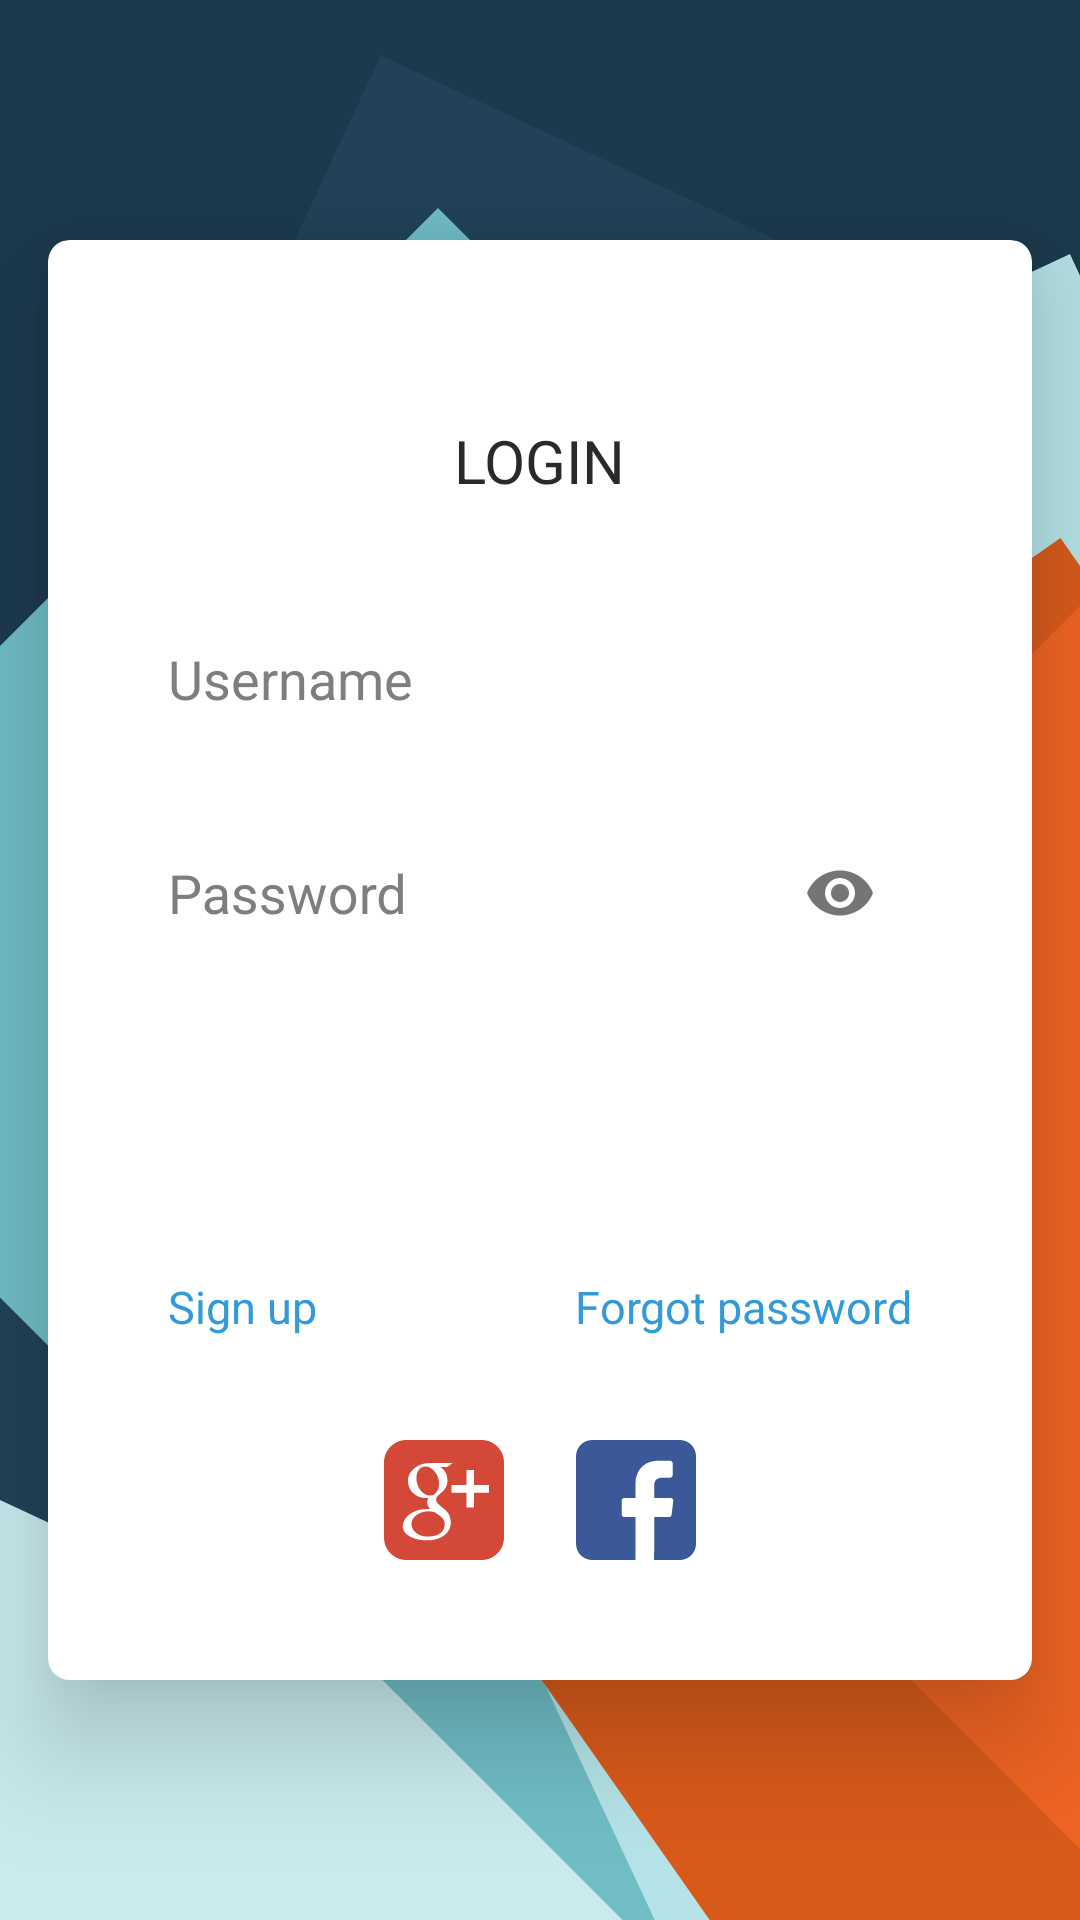

Android layout source for this screen:
<!-- AndroidManifest.xml: application theme AppTheme -->
<!-- res/layout/activity_main.xml -->
<?xml version="1.0" encoding="utf-8"?>
<RelativeLayout xmlns:android="http://schemas.android.com/apk/res/android"
    xmlns:app="http://schemas.android.com/apk/res-auto"
    android:id="@+id/background_activity_main"
    android:layout_width="match_parent"
    android:layout_height="match_parent"
    android:background="@drawable/bg_design">

    <android.support.v7.widget.CardView
        android:layout_width="match_parent"
        android:layout_height="match_parent"
        android:layout_marginBottom="80dp"
        android:layout_marginLeft="16dp"
        android:layout_marginRight="16dp"
        android:layout_marginTop="80dp"
        app:cardCornerRadius="7dp"
        app:cardElevation="22dp">

        <TextView
            style="@style/TextStyle.Heading"
            android:layout_width="wrap_content"
            android:layout_height="wrap_content"
            android:layout_gravity="center|top"
            android:layout_marginTop="60dp"
            android:text="Login"
            android:textAllCaps="true"
            android:textSize="20sp" />

        <LinearLayout
            android:layout_width="match_parent"
            android:layout_height="wrap_content"
            android:layout_gravity="center"
            android:layout_margin="20dp"
            android:orientation="vertical">

            <android.support.design.widget.TextInputLayout
                android:layout_width="match_parent"
                android:layout_height="wrap_content"
                android:textColorHint="@color/gray"
                app:hintTextAppearance="@style/TextAppearence.App.TextInputLayout">

                <android.support.design.widget.TextInputEditText
                    android:id="@+id/editTextUserId"
                    style="@style/TextStyle"
                    android:layout_width="match_parent"
                    android:layout_height="wrap_content"
                    android:layout_marginLeft="20dp"
                    android:layout_marginRight="20dp"
                    android:background="@drawable/input_border_bottom"
                    android:cursorVisible="true"
                    android:gravity="center|left|bottom"
                    android:hint="Username"
                    android:inputType="textPersonName"
                    android:maxLength="50"
                    android:paddingBottom="10dp"
                    android:textColor="@color/black_effective"
                    android:textSize="18sp" />

                <TextView
                    android:id="@+id/textViewUserIdMessage"
                    android:layout_width="match_parent"
                    android:layout_height="wrap_content"
                    android:layout_below="@+id/editTextUserId"
                    android:layout_centerHorizontal="true"
                    android:layout_marginLeft="20dp"
                    android:layout_marginRight="20dp"
                    android:text=" "
                    android:textColor="@color/alert"
                    android:textSize="@dimen/activity_text_padding" />
            </android.support.design.widget.TextInputLayout>

            <android.support.design.widget.TextInputLayout
                android:layout_width="match_parent"
                android:layout_height="wrap_content"
                android:textColorHint="@color/gray"
                app:hintTextAppearance="@style/TextAppearence.App.TextInputLayout"
                app:passwordToggleEnabled="true">

                <android.support.design.widget.TextInputEditText
                    android:id="@+id/editTextUserPassword"
                    style="@style/TextStyle"
                    android:layout_width="match_parent"
                    android:layout_height="wrap_content"
                    android:layout_marginLeft="20dp"
                    android:layout_marginRight="20dp"
                    android:layout_marginTop="30dp"
                    android:background="@drawable/input_border_bottom"
                    android:cursorVisible="true"
                    android:gravity="center|left|bottom"
                    android:hint="@string/password"
                    android:inputType="textPassword"
                    android:maxLength="50"
                    android:paddingBottom="10dp"
                    android:textColor="@color/black_effective"
                    android:textSize="18sp" />

                <TextView
                    android:id="@+id/textViewUserPasswordMessage"
                    android:layout_width="match_parent"
                    android:layout_height="wrap_content"
                    android:layout_below="@+id/editTextUserPassword"
                    android:layout_centerHorizontal="true"
                    android:layout_marginLeft="20dp"
                    android:layout_marginRight="20dp"
                    android:text=" "
                    android:textColor="@color/alert"
                    android:textSize="@dimen/activity_text_padding" />
            </android.support.design.widget.TextInputLayout>

            <android.support.v7.widget.AppCompatButton
                style="@style/Button.Primary"
                android:layout_width="match_parent"
                android:layout_height="wrap_content"
                android:layout_gravity="center"
                android:layout_margin="15dp"
                android:onClick="logIn"
                android:padding="10dp"
                android:text="@string/login"
                android:textAllCaps="false"
                android:textSize="18dp" />

            <RelativeLayout
                android:layout_width="match_parent"
                android:layout_height="match_parent"
                android:layout_marginLeft="20dp"
                android:layout_marginRight="20dp">

                <Space
                    android:id="@+id/space6"
                    android:layout_width="match_parent"
                    android:layout_height="@dimen/activity_intra_group_separation"
                    android:layout_centerHorizontal="true" />

                <TextView
                    android:layout_width="wrap_content"
                    android:layout_height="wrap_content"
                    android:layout_alignParentEnd="true"
                    android:layout_below="@+id/space6"
                    android:clickable="true"
                    android:focusable="true"
                    android:onClick="forgotPassword"
                    android:text="Forgot password"
                    android:textAppearance="?android:attr/textAppearanceSmall"
                    android:textColor="@color/button_default"
                    android:textSize="15sp" />

                <TextView
                    android:layout_width="wrap_content"
                    android:layout_height="wrap_content"
                    android:layout_alignParentStart="true"
                    android:layout_below="@+id/space6"
                    android:clickable="true"
                    android:focusable="true"
                    android:onClick="signUp"
                    android:text="Sign up"
                    android:textAppearance="?android:attr/textAppearanceSmall"
                    android:textColor="@color/button_default"
                    android:textSize="15sp" />
            </RelativeLayout>
        </LinearLayout>

        <LinearLayout
            android:layout_width="wrap_content"
            android:layout_height="wrap_content"
            android:layout_gravity="bottom|center"
            android:layout_marginBottom="40dp"
            android:orientation="horizontal">

            <android.support.v7.widget.AppCompatButton
                android:layout_width="40dp"
                android:layout_height="40dp"
                android:background="@drawable/ic_google_plus"
                android:scaleType="centerCrop" />

            <android.support.v7.widget.AppCompatButton
                android:layout_width="40dp"
                android:layout_height="40dp"
                android:layout_marginLeft="24dp"
                android:background="@drawable/ic_facebook"
                android:scaleType="centerCrop" />
        </LinearLayout>
    </android.support.v7.widget.CardView>

</RelativeLayout>
<!-- resources referenced by this layout -->
<resources>
  <color name="alert">#AC1600</color>
  <color name="black_effective">#2a2a2a</color>
  <color name="button_default">#329AD6</color>
  <color name="gray">#7e7e7e</color>
  <dimen name="activity_intra_group_separation">10dp</dimen>
  <dimen name="activity_text_padding">10sp</dimen>
  <!-- drawable ic_facebook (drawable) -->
  <vector xmlns:android="http://schemas.android.com/apk/res/android"
      android:width="24dp"
      android:height="24dp"
      android:viewportHeight="408.788"
      android:viewportWidth="408.788">
      <path
          android:fillColor="@color/fb"
          android:pathData="M353.7,0H55.1C24.7,0 0,24.7 0,55.1v298.6c0,30.4 24.7,55.1 55.1,55.1h147.3l0.3,-146.1h-38c-4.9,0 -8.9,-4 -9,-8.9l-0.2,-47.1c-0,-5 4,-9 9,-9h37.9v-45.5c0,-52.8 32.2,-81.6 79.3,-81.6h38.7c4.9,0 9,4 9,9v39.7c0,4.9 -4,9 -8.9,9l-23.7,0c-25.6,0 -30.6,12.2 -30.6,30v39.4h56.3c5.4,0 9.5,4.7 8.9,10l-5.6,47.1c-0.5,4.5 -4.4,7.9 -8.9,7.9h-50.5l-0.3,146.1h87.6c30.4,0 55.1,-24.7 55.1,-55.1V55.1C408.8,24.7 384.1,0 353.7,0z" />
  </vector>
  <string name="login">Login</string>
  <string name="password">Password</string>
  <style name="Button.Primary" parent="Button">
          <item name="android:textColor">@color/white</item>
          <item name="android:background">@drawable/button_primary_bg</item>
      </style>
  <style name="TextAppearence.App.TextInputLayout" parent="@android:style/TextAppearance">
          <item name="android:textColor">@color/gray</item>
      </style>
  <style name="TextStyle">
          <item name="android:layout_marginTop">2dp</item>
          <item name="android:layout_marginBottom">2dp</item>
          <item name="android:layout_marginLeft">2dp</item>
          <item name="android:layout_marginRight">2dp</item>
          <item name="android:textColor">@color/black_effective</item>
      </style>
  <style name="TextStyle.Heading" parent="TextStyle">
          <item name="android:textSize">16sp</item>
          <item name="android:textAppearance">@style/TextAppearance.Text.Bold</item>
      </style>
  <color name="fb">#3b5998</color>
  <color name="google">#d34836</color>
  <style name="Button" parent="Widget.AppCompat.Button">
          <item name="android:textColor">@color/black_effective</item>
          <item name="android:layout_height">48dp</item>
          <item name="android:layout_width">match_parent</item>
          <item name="android:paddingLeft">8dp</item>
          <item name="android:paddingRight">8dp</item>
          <item name="android:textAllCaps">false</item>
          <item name="android:textSize">16sp</item>
          <item name="android:background">@drawable/button_bg</item>
          <item name="android:foreground">?selectableItemBackground</item>
      </style>
  <color name="white">#FFFFFF</color>
  <style name="TextAppearance.Text.Bold" parent="android:TextAppearance">
          <item name="fontPath">fonts/source-sans-pro/SourceSansPro-Bold.ttf</item>
      </style>
  <color name="colorPrimary">#F50057</color>
  <color name="colorPrimaryDark">#F50057</color>
  <color name="colorAccent">#FF4081</color>
  <color name="bg_color">#f7f7f7</color>
  <style name="MaterialDrawer.DrawerArrowStyle" parent="Widget.AppCompat.DrawerArrowToggle">
          <item name="spinBars">false</item>
          <item name="color">@color/white</item>
      </style>
  <style name="TextAppearance.Text.Regular" parent="android:TextAppearance">
          <item name="fontPath">fonts/source-sans-pro/SourceSansPro-Regular.ttf</item>
      </style>
</resources>
